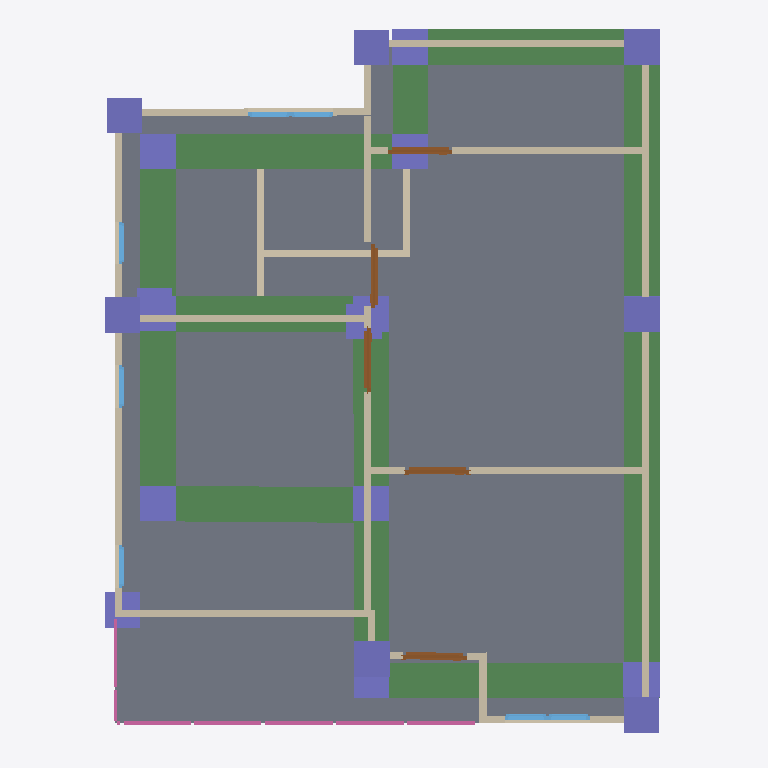
Plan cut of the same IFC building model at storey '2F' (level 3.00 m, cut at 4.40 m), seen from above with north up, elements coloured by IFC class: 20 columns (violet), 17 walls (beige), 9 beams (green), 7 windows (light blue), 5 doors (brown), 4 railings (pink), 1 slab (grey). Cut surfaces are drawn darker.
Extent 10.0 m × 10.0 m × 7.1 m (x, y, z). Storeys (3): GF at 0.00 m; 2F at 3.00 m; Roof at 6.00 m. Elements (102): 27 IfcWall, 22 IfcColumn, 17 IfcBeam, 12 IfcWindow, 9 IfcDoor, 8 IfcRailing, 3 IfcSlab, 2 IfcStairFlight, 1 IfcCovering, 1 IfcRoof.

HEADER;
FILE_DESCRIPTION(('ViewDefinition[DesignTransferView]'),'2;1');
FILE_NAME('s05-activity.ifc','2025-09-08T15:01:53+08:00',(''),(''),'IfcOpenShell 0.8.3-post1','Bonsai 0.8.3-post1','');
FILE_SCHEMA(('IFC4'));
ENDSEC;
DATA;
#1=IFCPROJECT('1IBQaSsAv9CAn2cAoc35Mb',$,'My Project',$,$,$,$,(#14,#26),#9);
#31=IFCSITE('2C_6zWvgX83um$DaJUvZ5$',$,'My Site',$,$,#54,$,$,$,$,$,$,$,$);
#37=IFCBUILDING('1WZntzNyz9Ifey_3Dq7vS0',$,'My Building',$,$,#60,$,$,$,$,$,$);
#43=IFCBUILDINGSTOREY('0rnqhpO6DEMQVKNoCD_gaC',$,'2F',$,$,#2514,$,$,$,$);
#67=IFCBUILDINGSTOREY('0e7VMPSpnFGOTGzNfz9sZ9',$,'GF',$,$,#83,$,$,$,$);
#5274=IFCBUILDINGSTOREY('0ez1Rr3Dn3uPvEW$8vmDKR',$,'Roof',$,$,#5295,$,$,$,$);
#3554=IFCSLAB('1J6Isyb_X9ePbYCtGs$ZTu',$,'Slab',$,$,#3562,#3569,$,$);
#8260=IFCBEAM('2SkoRpTPrDtwFN79JKfOY3',$,'Beam',$,$,#8268,#8272,$,$);
#8480=IFCBEAM('0X$r6cooj08uudDIEvvJmU',$,'Beam',$,$,#8487,#8491,$,$);
#8283=IFCBEAM('104aaNvTTE1RzQkKz_uowP',$,'Beam',$,$,#8290,#8294,$,$);
#8436=IFCBEAM('2e_HKwJ$94Y9RnxqfSKTOC',$,'Beam',$,$,#8443,#8447,$,$);
#8502=IFCBEAM('1D5vXD6iTFeOjreT0QSJ6w',$,'Beam',$,$,#8509,#8513,$,$);
#8458=IFCBEAM('22lWXNmSf3lQHZ0hiFO2nm',$,'Beam',$,$,#8465,#8469,$,$);
#8524=IFCBEAM('2s2UgyEHTAZPt0X1LaAsu4',$,'Beam',$,$,#8531,#8535,$,$);
#8568=IFCBEAM('2wgTaJF216gO3bfhA0X7Ie',$,'Beam',$,$,#8575,#8579,$,$);
#2952=IFCWALL('0c1Ilvqr9Fyenhlh20Y1d8',$,'Wall.015',$,$,#2963,#2958,$,$);
#3110=IFCWALL('0i$NOf$tr57RcFlhbzmpHB',$,'Wall',$,$,#3295,#3116,$,$);
#3373=IFCWALL('3LaO5863L7z8atlHdmVRL9',$,'Wall',$,$,#3881,#3379,$,$);
#8546=IFCBEAM('3nQ5drC0H6SOk6yspeGU4O',$,'Beam',$,$,#8553,#8557,$,$);
#3135=IFCWALL('0OtSKTQCP28f22fk$YuYTZ',$,'Wall',$,$,#3327,#3141,$,$);
#2977=IFCWALL('2_IXCRYp53LQf1a7klaoGG',$,'Wall',$,$,#3046,#2983,$,$);
#3487=IFCWALL('17Rt38Ugf4Yu8GpFq4_G2L',$,'Wall',$,$,#3498,#3493,$,$);
#3449=IFCWALL('0t4tUKaYTAGfhCnVmZbIrP',$,'Wall',$,$,#3460,#3455,$,$);
#3411=IFCWALL('2mF5tcmif5$ebzptnsCxbP',$,'Wall',$,$,#3422,#3417,$,$);
#4990=IFCWALL('21imD$op93O8t7Kf8r530B',$,'Wall',$,$,#5001,#4996,$,$);
#8836=IFCCOLUMN('0RAwhgJTbFbuuJJrJQav9x',$,'Column',$,$,#8843,#8847,$,$);
#9042=IFCCOLUMN('0eGaKqdXH4SRHHgp$heK97',$,'Column',$,$,#9049,#9053,$,$);
#7840=IFCCOLUMN('0ezdcHYjL5euabcfJtP8nU',$,'Column',$,$,#7847,#7851,$,$);
#7817=IFCCOLUMN('3ExuIDGtLF5vMlACIkJD1C',$,'Column',$,$,#7825,#7829,$,$);
#8814=IFCCOLUMN('11AY2EH6L4sRfDUvak2w9v',$,'Column',$,$,#8821,#8825,$,$);
#8884=IFCCOLUMN('31WgA8nNPBxAQ9NzkHTGNR',$,'Column',$,$,#8891,#8895,$,$);
#9117=IFCCOLUMN('3qEZ69bW16EgBNFeGj4HED',$,'Column',$,$,#9125,#9129,$,$);
#8792=IFCCOLUMN('1qCgWKHzH5MOJ6U4G9HMRE',$,'Column',$,$,#8799,#8803,$,$);
#8862=IFCCOLUMN('17Uw3tQQz6UuHJyb8yJNss',$,'Column',$,$,#8869,#8873,$,$);
#7955=IFCCOLUMN('1NNQgrgc5E9BoTHfILB0io',$,'Column',$,$,#7962,#7966,$,$);
#7999=IFCCOLUMN('2mvQcy4l9BJQOqrL3_m0Cz',$,'Column',$,$,#8006,#8010,$,$);
#7977=IFCCOLUMN('2aSynlMED0egXhxXgmiCge',$,'Column',$,$,#7984,#7988,$,$);
#1218=IFCWALL('0kZbotivXCrwUKqxvXXjl5',$,'Wall',$,$,#1704,#1224,$,$);
#9450=IFCCOLUMN('3vAloF4RP6kxfm$sH7jrhG',$,'Column',$,$,#9457,#9461,$,$);
#1180=IFCWALL('0gth4X0Eb5r9gD7v04qvm6',$,'Wall',$,$,#1191,#1186,$,$);
#7906=IFCCOLUMN('1AE$Y$OHHDOvFBiHyOmLC1',$,'Column',$,$,#7913,#7917,$,$);
#8087=IFCCOLUMN('0rsIbpAzTCqQTfBkCTe3He',$,'Column',$,$,#8094,#8098,$,$);
#8197=IFCCOLUMN('2cQQEy9t97NRXiq5b9T7G6',$,'Column',$,$,#8204,#8208,$,$);
#8021=IFCCOLUMN('3xi0ghhgbC7AIdzNiMHwv8',$,'Column',$,$,#8028,#8032,$,$);
#2914=IFCWALL('0KDPrwmgbD7BYoXot96lO$',$,'Wall',$,$,#2925,#2920,$,$);
#1243=IFCWALL('0DorLretrAaw4MH2dPwl__',$,'Wall',$,$,#1946,#1249,$,$);
#7748=IFCRAILING('1LR_kVnZzCXgLrAzl1GfJI',$,'Railing',$,$,#7761,#7756,$,$);
#7733=IFCRAILING('2Ttc0ENhH9KBpjynutz80h',$,'Railing',$,$,#7747,#7742,$,$);
#2761=IFCWALL('2TqeaxKDXAp9b63n4r9$tC',$,'Wall',$,$,#2868,#2767,$,$);
#8219=IFCCOLUMN('0RrnBhpJz5bwUFcE0CU5Sn',$,'Column',$,$,#8226,#8230,$,$);
#9064=IFCDOOR('30C0wN9oX0vQybANqcatju',$,'Door',$,$,#9112,#9072,$,2.0,0.899999976158142,$,$,$);
#8109=IFCCOLUMN('3$8bCrOKfBMQmS3x7Nbxx0',$,'Column',$,$,#8116,#8120,$,$);
#5225=IFCDOOR('01fkUCeibEDuTHMUUrQY4j',$,'Door.013',$,$,#5273,#5233,$,2.0,0.899999976158142,$,$,$);
#3854=IFCDOOR('1JZ76n2bXB7R1U2MgPwngm',$,'Door.010',$,$,#3907,#3862,$,2.0,0.899999976158142,$,$,$);
#4202=IFCDOOR('0BHRkcPXrCPvCVNDwAKh5S',$,'Door',$,$,#5170,#4210,$,2.0,0.899999976158142,$,$,$);
#4473=IFCDOOR('03W85oXIz14OGHay4VzweO',$,'Door',$,$,#4521,#4481,$,2.0,0.899999976158142,$,$,$);
#3060=IFCWALL('1HVKbU$AL8dP$3gXa0n6Ed',$,'Wall',$,$,#3071,#3066,$,$);
#7058=IFCRAILING('19oRdRV5DFgR4DM5jaaXJr',$,'Railing',$,'FRAMELESS_PANEL',#7771,#7067,$,.USERDEFINED.);
#6858=IFCRAILING('0FY3U9DMr0shLLC7P2AdF8',$,'Railing',$,'FRAMELESS_PANEL',#6946,#6867,$,.USERDEFINED.);
#4599=IFCWINDOW('2g9ZMUO2L1dwVxlQKFPD6E',$,'Window.002',$,$,#4647,#4607,$,0.899999976158142,0.600000023841858,$,$,$);
#4550=IFCWINDOW('1c713lvnP2HehCxRGGz6LK',$,'Window',$,$,#4598,#4558,$,0.899999976158142,0.600000023841858,$,$,$);
#5077=IFCWINDOW('1c2JuvYcD4GgDcZL$KLXDR',$,'Window',$,$,#5125,#5085,$,0.899999976158142,0.600000023841858,$,$,$);
#5028=IFCWINDOW('1a1ooXp8b2dhm2ZKauCN2U',$,'Window',$,$,#5076,#5036,$,0.899999976158142,0.600000023841858,$,$,$);
#4729=IFCWINDOW('0sJ2hP6Fb6XeTqFmHSXpcE',$,'Window',$,$,#4793,#4738,$,0.899999976158142,0.600000023841858,$,$,$);
#4794=IFCWINDOW('1zdXlKqC5AWvY9QJ3OXrKx',$,'Window.011',$,$,#4842,#4802,$,0.899999976158142,0.600000023841858,$,$,$);
#4892=IFCWINDOW('0Hgj3PJB12efX7iga6bsFI',$,'Window',$,$,#4940,#4900,$,0.899999976158142,0.600000023841858,$,$,$);
#9140=IFCCOLUMN('1Uk7CKexnEFv1AMf00PAgq',$,'Column',$,$,#9147,#9151,$,$);
#9004=IFCWALL('1wenlPFQ5A08Bxkag8VfzX',$,'Wall',$,$,#9015,#9010,$,$);
#3160=IFCWALL('0vAMl5_k9DWQgn63bk9_yt',$,'Wall',$,$,#3359,#3166,$,$);
ENDSEC;